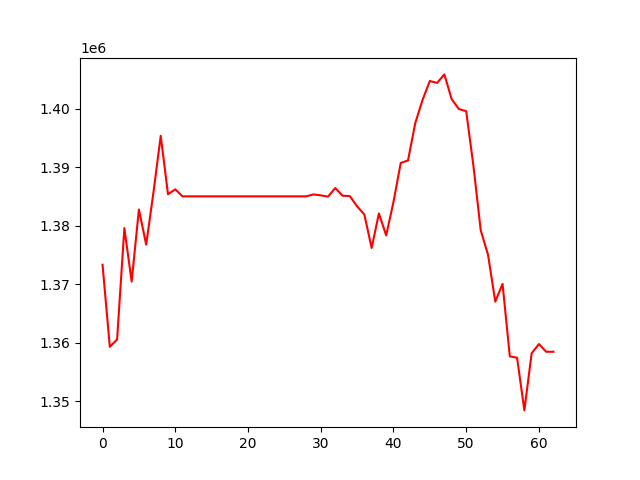

Source data for this figure (header and first rows):
, 0
0, 1373347
1, 1359316
2, 1360586
3, 1379605
4, 1370473
5, 1382782
6, 1376787
7, 1385715
8, 1395380
9, 1385404
10, 1386237
11, 1385035
12, 1385035
13, 1385035
14, 1385035
15, 1385035
16, 1385035
17, 1385035
18, 1385035
19, 1385035
20, 1385035
21, 1385035
22, 1385035
23, 1385035
24, 1385035
25, 1385035
26, 1385035
27, 1385035
28, 1385035
29, 1385367
30, 1385205
31, 1384990
32, 1386457
33, 1385140
34, 1385082
35, 1383342
36, 1381926
37, 1376214
38, 1382113
39, 1378358
40, 1384057
41, 1390743
42, 1391169
43, 1397561
44, 1401516
45, 1404755
46, 1404424
47, 1405879
48, 1401658
49, 1399954
50, 1399597
51, 1390221
52, 1379233
53, 1375080
54, 1367040
55, 1370074
56, 1357690
57, 1357454
58, 1348453
59, 1358198
... 3 more rows
